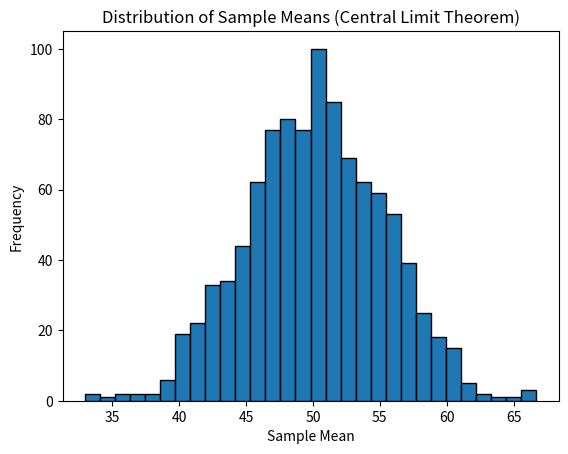

Reproduce this figure in Python.
import numpy as np
import matplotlib.pyplot as plt

population = np.random.uniform(0, 100, 10000)

sample_size = 30
num_samples = 1000

sample_means = []
for _ in range(num_samples):
    sample = np.random.choice(population, sample_size)
    sample_means.append(np.mean(sample))

plt.hist(sample_means, bins=30, edgecolor='black')
plt.title('Distribution of Sample Means (Central Limit Theorem)')
plt.xlabel('Sample Mean')
plt.ylabel('Frequency')
plt.show()
